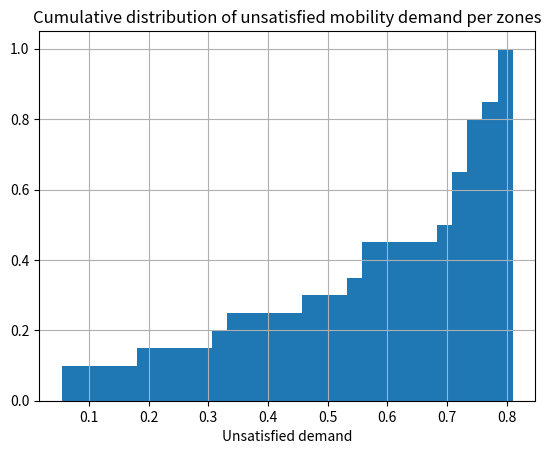

The matplotlib source for this figure:
from cmath import nan
import numpy as np
import scipy.linalg as la
import scipy.special
import itertools
import time
import matplotlib.pyplot as plt
import pandas as pd

def build_OD(n_zones, cycles=False):
    matrix = np.random.rand(n_zones,n_zones)
    if not cycles:
        np.fill_diagonal(matrix,np.zeros(n_zones))
    matrix=matrix/matrix.sum(axis=1)[:,None]
    #print(matrix)
    #print("eigenvalues:", np.linalg.eig(matrix)[0])
    return np.round(matrix,4)

def build_distance_matrix(n_zones,n_charging_stations,zones_with_charging_stations):
    sub_matrix=np.random.uniform(low=1, high=10, size=(n_zones,n_zones))
    np.fill_diagonal(sub_matrix,np.zeros(n_zones))
    sub_matrix=(sub_matrix + sub_matrix.T)/2

    matrix=np.zeros((n_zones+n_charging_stations,n_zones+n_charging_stations))
    matrix[0:n_zones,0:n_zones]=sub_matrix
    
    for i in range(n_charging_stations):
        matrix[n_zones+i,:]=matrix[zones_with_charging_stations[i],:]
        matrix[:,n_zones+i]=matrix[:,zones_with_charging_stations[i]]
    
    return np.round(matrix,4)

def compute_charging_rates(n_zones, fluxes, OD_matrix, dist_matrix, vehicles_autonomy):
    dist_vector=[]
    rel_flows=np.divide(fluxes,np.sum(fluxes))
    for i in range(n_zones):
        dist_vector.append(np.sum(np.multiply(OD_matrix[i,:],dist_matrix[i,:])))
    charging_rates=np.multiply(dist_vector,rel_flows[0:n_zones])/vehicles_autonomy
    return charging_rates
    
def compute_fluxes(n_zones, OD_matrix):
    lambda_vec=np.ones((n_zones)) #initialize vector of flows
    num_it=0
    iterate=True
    while iterate:
        flows=np.dot(lambda_vec,OD_matrix) #compute vector of flows
        if (abs(flows-lambda_vec)>10e-4).any(): #check on convergence
            lambda_vec=flows
            num_it+=1
        else:
            iterate=False
    print("num it: ", num_it)
    return np.round(flows,4)

def compute_normalization_constant(n_zones, n_vehicles, rho):
    #Convolution algorithm for Normalization coefficient v2 (more efficient)
    t1=time.time()
    g1=np.zeros(n_vehicles+1)
    g1[0]=1
    for m in range(0,n_zones):
        for n in range(1,n_vehicles+1):
            g1[n]=g1[n]+rho[m]*g1[n-1]
    #print("time: ", time.time()-t1)
    return g1[n_vehicles]
   
def MVA(n_zones, n_vehicles, service_rates, flows):
    #Mean Value Analysis (MVA)
    average_vehicles=np.zeros((n_zones,n_vehicles+1)) #average number of vehicles per zone
    average_waiting=np.zeros((n_zones,n_vehicles+1)) #average "waiting time" of vehicles per zone
    for m in range(1,n_vehicles+1):
        for n in range(n_zones):
            average_waiting[n,m]=(1+average_vehicles[n,m-1])/(service_rates[n])
        overall_throughput=m/np.sum(np.multiply(average_waiting[:,m],flows))
        average_vehicles[:,m]=np.multiply(flows*overall_throughput,average_waiting[:,m])
    return np.round(average_vehicles[:,-1],4), np.round(average_waiting[:,-1],4), np.round(overall_throughput,4)

def MS_AMVA(n_zones, n_vehicles, service_rates, flows, n_servers):
    #Mean Value Analysis (MVA)
    average_vehicles=np.zeros((n_zones,n_vehicles+1)) #average number of vehicles per zone
    average_waiting=np.zeros((n_zones,n_vehicles+1)) #average "waiting time" of vehicles per zone
    for m in range(1,n_vehicles+1):
        for n in range(n_zones):
            correction_factor=(1/n_servers[n])*(flows[n]**((n_servers[n]**0.676)-1))
            average_waiting[n,m]=(1+correction_factor*average_vehicles[n,m-1])/(service_rates[n])
        overall_throughput=m/np.sum(np.multiply(average_waiting[:,m],flows))
        average_vehicles[:,m]=np.multiply(flows*overall_throughput,average_waiting[:,m])
    return np.round(average_vehicles[:,-1],4), np.round(average_waiting[:,-1],4), np.round(overall_throughput,4)


def MS_MVA(n_zones, n_vehicles, service_rates, flows, n_servers):
    #Multi servers Mean Value Analysis (MS-MVA)
    average_vehicles=np.zeros((n_zones,n_vehicles+1)) #average number of vehicles per zone
    average_waiting=np.zeros((n_zones,n_vehicles+1)) #average "waiting time" of vehicles per zone
    max_ns=int(np.max(n_servers))
    p=np.zeros((max_ns,n_vehicles+1))
    p[0,0]=1
    for m in range(1,n_vehicles+1):
        for n in range(n_zones):
            ns=int(n_servers[n])
            correction_factor=0
            if ns!=1: 
                """
                for j in range(ns-1):
                    #check correction factor
                    correction_factor+=(ns-j)*p[j,m-1]
                """
                for j in range(1,ns):
                    correction_factor+=(ns-j)*p[j-1,m-1]
            average_waiting[n,m]=(1+average_vehicles[n,m-1]+correction_factor)/(service_rates[n]*ns)
        overall_throughput=m/np.sum(np.multiply(average_waiting[:,m],flows))
        average_vehicles[:,m]=np.multiply(flows*overall_throughput,average_waiting[:,m])
        for n in range (n_zones):
            ns=int(n_servers[n])
            if ns!=1:
                su=0
                for j in range(1,ns):
                    p[j,m]=(1/j)*(flows[n]/(service_rates[n]*ns))*overall_throughput*p[j-1,m-1]
                    su+=(ns-j)*p[j,m]
                p[0,m]=1-(1/ns)*(overall_throughput*flows[n]/(service_rates[n]*ns)+su)
    #print("PP:\n",p)
    return np.round(average_vehicles[:,-1],4), np.round(average_waiting[:,-1],4), np.round(overall_throughput,4)

def compute_generic_pi(vehicles_vector, rho, normalization_constant):
    pi=np.prod(rho**vehicles_vector)/normalization_constant
    return np.round(pi,4)

def find_states(array, n_vehicles, n_zones, level, states):
    if level == len(array) - 1:
        # parte per generare effettivamente lo stato e aggiungerlo alla lista
        array[-1] = n_vehicles - sum(array[:-1])
        states.append(array.copy())
    else:
        if level == 0:
            end_loop = n_vehicles + 1
        else:
            end_loop = n_vehicles - sum(array[:level]) + 1
        array[level] = 0
        while array[level] < end_loop:
            find_states(array, n_vehicles, n_zones, level + 1, states)
            array[level] += 1

def compute_pi0_rec(states, rho, normalization_constant, service_rates):
    tot_pi0=0
    tot_requests_lost=0
    empty_queues=[]
    for state in states:
        if 0 in state:
            pi=np.round(np.prod(rho**(np.array(state)))/normalization_constant,4)
            requests_lost=np.round(np.sum(np.multiply(service_rates,pi)),4)
            empty_queues.append((state,pi,requests_lost))
            tot_requests_lost+=requests_lost
            tot_pi0+=pi
    return empty_queues, tot_pi0, tot_requests_lost

def compute_pi0_comb(n_zones, n_vehicles, rho, normalization_constant):
        tot_pi_0=0
        tot_requests_lost=0
        empty_queues=[]
        v_vector=range(1,n_vehicles+1)
        #fixing n queues with zero vehicles and find all possible arangements of n_vehicles in n_zones-n 
        for num_zeros in range(1,n_zones):
            for vehicle_per_zone in itertools.product(v_vector, repeat=n_zones-num_zeros):
                if np.sum(vehicle_per_zone)==n_vehicles: 
                    for partial_rho in itertools.combinations(rho,n_zones-num_zeros): #possible rho ignoring zones with zero vehicles
                        pi=np.round(np.prod(partial_rho**(np.array(vehicle_per_zone)))/normalization_constant,4)
                        id=np.isin(rho,partial_rho) #indexes of zone with vehicles
                        partial_mu=[service_rates[i] for i in range(service_rates.size) if id[i]==False]
                        requests_lost=np.round((np.sum(partial_mu))*pi,4)
                        pos=0
                        v_complete=[]
                        for i in range(id.size):
                            if id[i]:
                                v_complete.append(vehicle_per_zone[pos])
                                pos+=1
                            else:
                                v_complete.append(0)
                        empty_queues.append((v_complete,pi,requests_lost))
                        tot_requests_lost+=requests_lost
                        tot_pi_0+=pi
        #print("empty queues: ", empty_queues)
        #print("Tot pi0: ", np.round(tot_pi_0,4))
        return empty_queues, np.round(tot_pi_0,4), np.round(tot_requests_lost,4)

def plot_pi0(n_zones, n_vehicles_max, rho):
        tot_pi0_vector=[]
        vehicles_range=range(1,n_vehicles_max)
        for n_vehicles in vehicles_range:
            normalization_constant=compute_normalization_constant(n_zones, n_vehicles, rho)
            tot_pi0_vector.append(compute_pi0_comb(n_zones, n_vehicles, rho, normalization_constant))
        
        fig, ax = plt.subplots()
        ax.plot(vehicles_range, tot_pi0_vector, linewidth=2.0)
        ax.set(xlim=(0, max(vehicles_range)), ylim=(0, 1.02))
        ax.set_title(f"Total pi0 as function of vehicles number for {n_zones} zones")
        ax.set_xlabel("Number of vehicles")
        ax.set_ylabel("Total pi0")
        ax.grid()
        plt.show()

def plot_bar_per_zone(n_zones, n_charging_zones, avg_vehicles, idle_times, throughputs, utilization, un_demand, lost_requests):
    if avg_vehicles is not None:
        fig11, ax11 = plt.subplots()
        ax11.bar(np.arange(1,n_zones+n_charging_zones+1),avg_vehicles)
        ax11.set_title(f"Average vehicles per zones")
        ax11.set_xlabel("Zone")
        ax11.set_ylabel("Vehicles")
        ax11.grid()
        plt.show()
    if idle_times is not None:
        fig12, ax12 = plt.subplots()
        ax12.bar(np.arange(1,n_zones+n_charging_zones+1),idle_times)
        ax12.set_title(f"Average vehicles idle times per zones")
        ax12.set_xlabel("Zone")
        ax12.set_ylabel("Idle time [s]")
        ax12.grid()
        plt.show()
    if throughputs is not None:
        fig13, ax13 = plt.subplots()
        ax13.bar(np.arange(1,n_zones+n_charging_zones+1),throughputs)
        ax13.set_title(f"Vehicles througput per zones")
        ax13.set_xlabel("Zone")
        ax13.set_ylabel("Throughput")
        ax13.grid()
        plt.show()
    if utilization is not None:
        fig14, ax14 = plt.subplots()
        ax14.bar(np.arange(1,n_zones+n_charging_zones+1),utilization)
        ax14.set_title(f"Utilization per zones")
        ax14.set_xlabel("Zone")
        ax14.set_ylabel("Utilization [%]")
        ax14.grid()
        plt.show()
    if un_demand is not None:
        fig15, ax15 = plt.subplots()
        ax15.bar(np.arange(1,n_zones+1),un_demand)
        ax15.set_title(f"Unsatisfied mobility demand per zones")
        ax15.set_xlabel("Zone")
        ax15.set_ylabel("Unsatisfied demand [%]")
        ax15.grid()
        plt.show()
    if lost_requests is not None:
        fig16, ax16 = plt.subplots()
        ax16.bar(np.arange(1,n_zones+1),lost_requests)
        ax16.set_title(f"Lost mobility requests per zones")
        ax16.set_xlabel("Zone")
        ax16.set_ylabel("Lost requests")
        ax16.grid()
        plt.show()

def fluxes(n_zones, n_charging_stations, OD_matrix, zones_with_charging_stations, dist_matrix, service_rates, vehicles_autonomy):
    np.set_printoptions(suppress=True)
    aug_matrix=np.zeros((n_zones+n_charging_stations,n_zones+n_charging_stations))
    aug_matrix[0:n_zones,0:n_zones]=OD_matrix
    for j in range(n_charging_stations):
        aug_matrix[n_zones+j][zones_with_charging_stations[j]]=1
    #print("\nAUG:\n", aug_matrix)

    lambda_vec=np.ones((n_zones+n_charging_stations)) #initialize vector of flows
    #print("lambda init:\n",lambda_vec)
    num_it=0
    """
    #FIRST ITERATION WITH FIXED ALPHA
    alpha=1
    flows=np.dot(lambda_vec,aug_matrix) #compute vector of flows
    if n_charging_stations>0:
            for i in range(n_charging_stations):
                correction_coefficient=alpha*flows[zones_with_charging_stations[i]]*(np.sum(np.delete(flows,n_zones+i)/(n_zones+n_charging_stations-1)))
                aug_matrix[0:n_zones,n_zones+i]=flows[0:n_zones]*correction_coefficient
            aug_matrix=aug_matrix/aug_matrix.sum(axis=1)[:,None]
    print("1ST AUG:\n",aug_matrix)
    """
    #ITERATE WITH COMPUTED ALPHA FROM CHARGING RATES
    iterate=True
    while iterate:
        flows=np.dot(lambda_vec,aug_matrix) #compute vector of flows
        #print("\nflooows: ",flows)
        #print("CH rates:\n", charging_rates)
        #print("pAUG:\n",aug_matrix)
        if n_charging_stations>0:
            charging_rates=compute_charging_rates(n_zones, flows, aug_matrix, dist_matrix, vehicles_autonomy)
            for i in range(n_charging_stations):
                #alpha given by charging rate in zone i/service rate in zone i
                alpha=charging_rates[zones_with_charging_stations[i]]/service_rates[zones_with_charging_stations[i]]
                #print("alpha: ",alpha)
                correction_coefficient=alpha*(1/(n_zones+n_charging_stations))*(np.sum(flows)/(n_zones+n_charging_stations))
                aug_matrix[0:n_zones,n_zones+i]=flows[0:n_zones]*correction_coefficient
            aug_matrix=aug_matrix/aug_matrix.sum(axis=1)[:,None]
        #print("AUUUG:\n",aug_matrix)
        #print("flooows:\n", flows)
        if (abs(flows-lambda_vec)>10e-4).any(): #check on convergence
            lambda_vec=flows
            num_it+=1
        else:
            iterate=False
    #print("augmented OD matrix:\n", aug_matrix)
    print("num it: ", num_it)
    return flows, aug_matrix

if __name__=="__main__":
    np.random.seed(42)
    n_zones=20
    n_vehicles=40
    n_charging_stations=3
    outlet_per_stations=3
    vehicles_autonomy=500

    charging_stations=np.zeros(n_zones)
    zones_with_charging_stations=np.sort(np.random.choice(charging_stations.shape[0],n_charging_stations,replace=False))
    print("zones_with_charging_stations", zones_with_charging_stations)
    charging_stations[np.array(zones_with_charging_stations)]=1 #vector has 1 in position of zones with charging station inside, 0 otherwise

    n_servers=list(np.ones(n_zones))
    #n_servers=[1,2,4]
    #n_servers[20]=10
    #n_servers[1]=3
    #n_servers[2]=4
    
    #Generate vector of service rates per zone
    service_rates=np.random.randint(low=1, high=5, size=n_zones)
    #service_rates=np.array([1,2,2])
    print("service rate per zone: ",service_rates)

    #Compute number of possible states
    n_states=scipy.special.binom(n_zones+n_vehicles-1, n_vehicles)
    #print("State space dimension: ", n_states)

    #Build OD matrix - True if cycles are admitted
    OD_matrix=build_OD(n_zones, False)
    #OD_matrix=np.array([[0, 0.1, 0.9],[0.8, 0, 0.2],[0.7, 0.3, 0]])
    #print("OD:\n", OD_matrix)
    #Check on eigenvalues of OD matrix 
    #print("Eigenvalues: ", np.linalg.eig(OD_matrix)[0])

    dist_matrix=build_distance_matrix(n_zones,n_charging_stations,zones_with_charging_stations)
    #print("dist:\n", dist_matrix)

    #flows_plus=fluxes(n_zones,n_charging_stations,OD_matrix,zones_with_charging_stations)
   
    #flows=compute_fluxes(n_zones, OD_matrix)
    #print("relative flow per zone: ", flows)

    flows, aug_OD_matrix=fluxes(n_zones,n_charging_stations,OD_matrix,zones_with_charging_stations, dist_matrix, service_rates, vehicles_autonomy)
    #flows_plus=aug_fluxes(n_zones,n_charging_stations,OD_matrix,zones_with_charging_stations,flows)
    print("!!", flows)
    
    """
    #Mean Value Analysis of the network
    #flows=np.array([0.843,0.843,0.422])
    av_vehicles, av_waiting, ov_throughput=MVA(n_zones, n_vehicles, service_rates, flows)
    throughput_vector=np.round(ov_throughput*flows,4)
    print("Average vehicles vector: ", av_vehicles)
    print("Average vehicles idle time vector: ", av_waiting)
    print("Overall throughput (constant for the flow calculation): ", ov_throughput)
    print("Throughputs vector (Real flows): ", throughput_vector)

    #compute utilization vector (rho) with computed flows and service rates
    rho=np.round(np.divide(throughput_vector,service_rates),4)
    print("rho (utilization) per zone: ", rho)

    unsatisfied_demand_per_zone=((1-rho))
    np.set_printoptions(suppress=True)
    print(f"Percentage of unsatisfied demand per zone: {unsatisfied_demand_per_zone*100}%")
    print(f"Average demand lost: {np.round(np.sum(unsatisfied_demand_per_zone*100)/n_zones,2)}%")

    lost_requests_per_zone=np.round(np.multiply(unsatisfied_demand_per_zone,service_rates),4)
    print("Requests lost per unit time per zone: ", lost_requests_per_zone)
    print("Total requests lost: ",np.round(np.sum(lost_requests_per_zone),4))
    """
    
    charging_rates=compute_charging_rates(n_zones,flows,aug_OD_matrix,dist_matrix,vehicles_autonomy)
    service_rates_aug=list(service_rates)
    for i in zones_with_charging_stations:
        n_servers.append(outlet_per_stations)
        service_rates_aug.append(charging_rates[i]/outlet_per_stations)
    n_servers=np.array(n_servers)
    service_rates_aug=np.array(service_rates_aug)
    print("\nNew service rates: ",service_rates_aug)
    print("Servers per zone:", n_servers)
    
    #Multi-Server Mean Value Analysis of the network
    av_vehicles, av_waiting, ov_throughput=MS_MVA(n_zones+n_charging_stations, n_vehicles, service_rates_aug, flows, n_servers)
    throughput_vector=np.round(ov_throughput*flows,4)
    print("\nAverage vehicles vector: ", av_vehicles)
    print("Average vehicles idle time vector: ", av_waiting)
    print("Overall throughput (constant for the flow calculation): ", ov_throughput)
    print("Throughputs vector (Real flows): ", throughput_vector)
    
    #compute utilization vector (rho) with computed flows and service rates
    rho=np.round(np.divide(throughput_vector,np.multiply(service_rates_aug,n_servers)),4)
    print("rho (utilization) per zone: ", rho)

    unsatisfied_demand_per_zone=((1-rho[0:n_zones]))
    np.set_printoptions(suppress=True)
    print(f"Percentage of unsatisfied demand per zone: {unsatisfied_demand_per_zone*100}%")
    print(f"Average demand lost: {np.round(np.sum(unsatisfied_demand_per_zone*100)/n_zones,2)}%")

    lost_requests_per_zone=np.round(np.multiply(unsatisfied_demand_per_zone,service_rates),4)
    print("Requests lost per unit time per zone: ", lost_requests_per_zone)
    print("Total requests lost: ",np.round(np.sum(lost_requests_per_zone),4))

    #convolutional algorithm for the normalization constant (used for distribution calculations)
    normalization_constant=compute_normalization_constant(n_zones, n_vehicles, rho)
    #print("Normalization constant: ", normalization_constant)

    """
    #Distribution calculation methods (recursive and combinatorial)
    t1=time.time()
    counters = [0] * n_zones
    state_list = list()
    find_states(counters, n_vehicles, n_zones, 0, state_list)
    #print("States: ", state_list)
    empty_queues, tot_pi0, tot_requests_lost=compute_pi0_rec(state_list, rho, normalization_constant, service_rates)
    print("t rec: ", time.time()-t1)
    print(tot_pi0)
    t2=time.time()
    empty_queues, tot_pi0, tot_requests_lost=compute_pi0_comb(n_zones, n_vehicles, rho, normalization_constant)
    print("t comb: ", time.time()-t2)
    print(tot_pi0)
    #compute pi(0,4,6)
    #vehicles_vector=np.array([0,4,3,3])
    #pi=compute_generic_pi(vehicles_vector, rho, normalization_constant)
    #print(f"Probability of {vehicles_vector}: {pi}") 
    #plot_pi0(n_zones,50,rho)
    """

    
    #cumulative distribution histogram of unsatisfied demand
    fig3, ax3 = plt.subplots()
    ax3.hist(unsatisfied_demand_per_zone, bins=30, cumulative=True, density=True, histtype="stepfilled")
    ax3.set_title(f"Cumulative distribution of unsatisfied mobility demand per zones")
    ax3.set_xlabel("Unsatisfied demand")
    ax3.grid()
    plt.show()

    #bar chart with zones parameters (set to None to avoid plotting)
    #plot_bar_per_zone(n_zones, n_charging_stations, av_vehicles, av_waiting, throughput_vector, rho, unsatisfied_demand_per_zone, lost_requests_per_zone)

    #print(MS_AMVA2(n_zones, n_vehicles, service_rates, flows, n_servers, 45, 0.7))
   
    """
    range_v=np.arange(n_zones,600)
    avg_uns_demand_list=[]
    tot_lost_requests_list=[]
    for n_vehicles in range_v:
        av_vehicles, av_waiting, ov_throughput=MVA(n_zones, n_vehicles, service_rates, flows)
        throughput_vector=np.round(ov_throughput*flows,4)
        rho=np.round(np.divide(throughput_vector,service_rates),4)
        unsatisfied_demand_per_zone=((1-rho)*100)
        avg_uns_demand_list.append(np.sum(unsatisfied_demand_per_zone)/n_zones)
        lost_requests_per_zone=np.round(np.multiply(unsatisfied_demand_per_zone,service_rates),4)
        tot_lost_requests_list.append(np.sum(lost_requests_per_zone))
       
    
    fig, ax = plt.subplots()
    ax.plot(range_v,avg_uns_demand_list,linewidth=2.0, label='Average unsatisfied demand [%]')
    ax.set_title(f"Unsatisfied mobility demand for {n_zones} zones")
    ax.set_xlabel("Fleet size")
    ax.grid()
    ax.legend()
    plt.show()

    fig2, ax2 = plt.subplots()
    ax2.plot(range_v, tot_lost_requests_list,linewidth=2.0, label='Total requests lost per unit time')
    ax2.set_title(f"Lost mobility requests for {n_zones} zones")
    ax2.set_xlabel("Fleet size")
    ax2.grid()
    ax2.legend()
    plt.show()
    """
